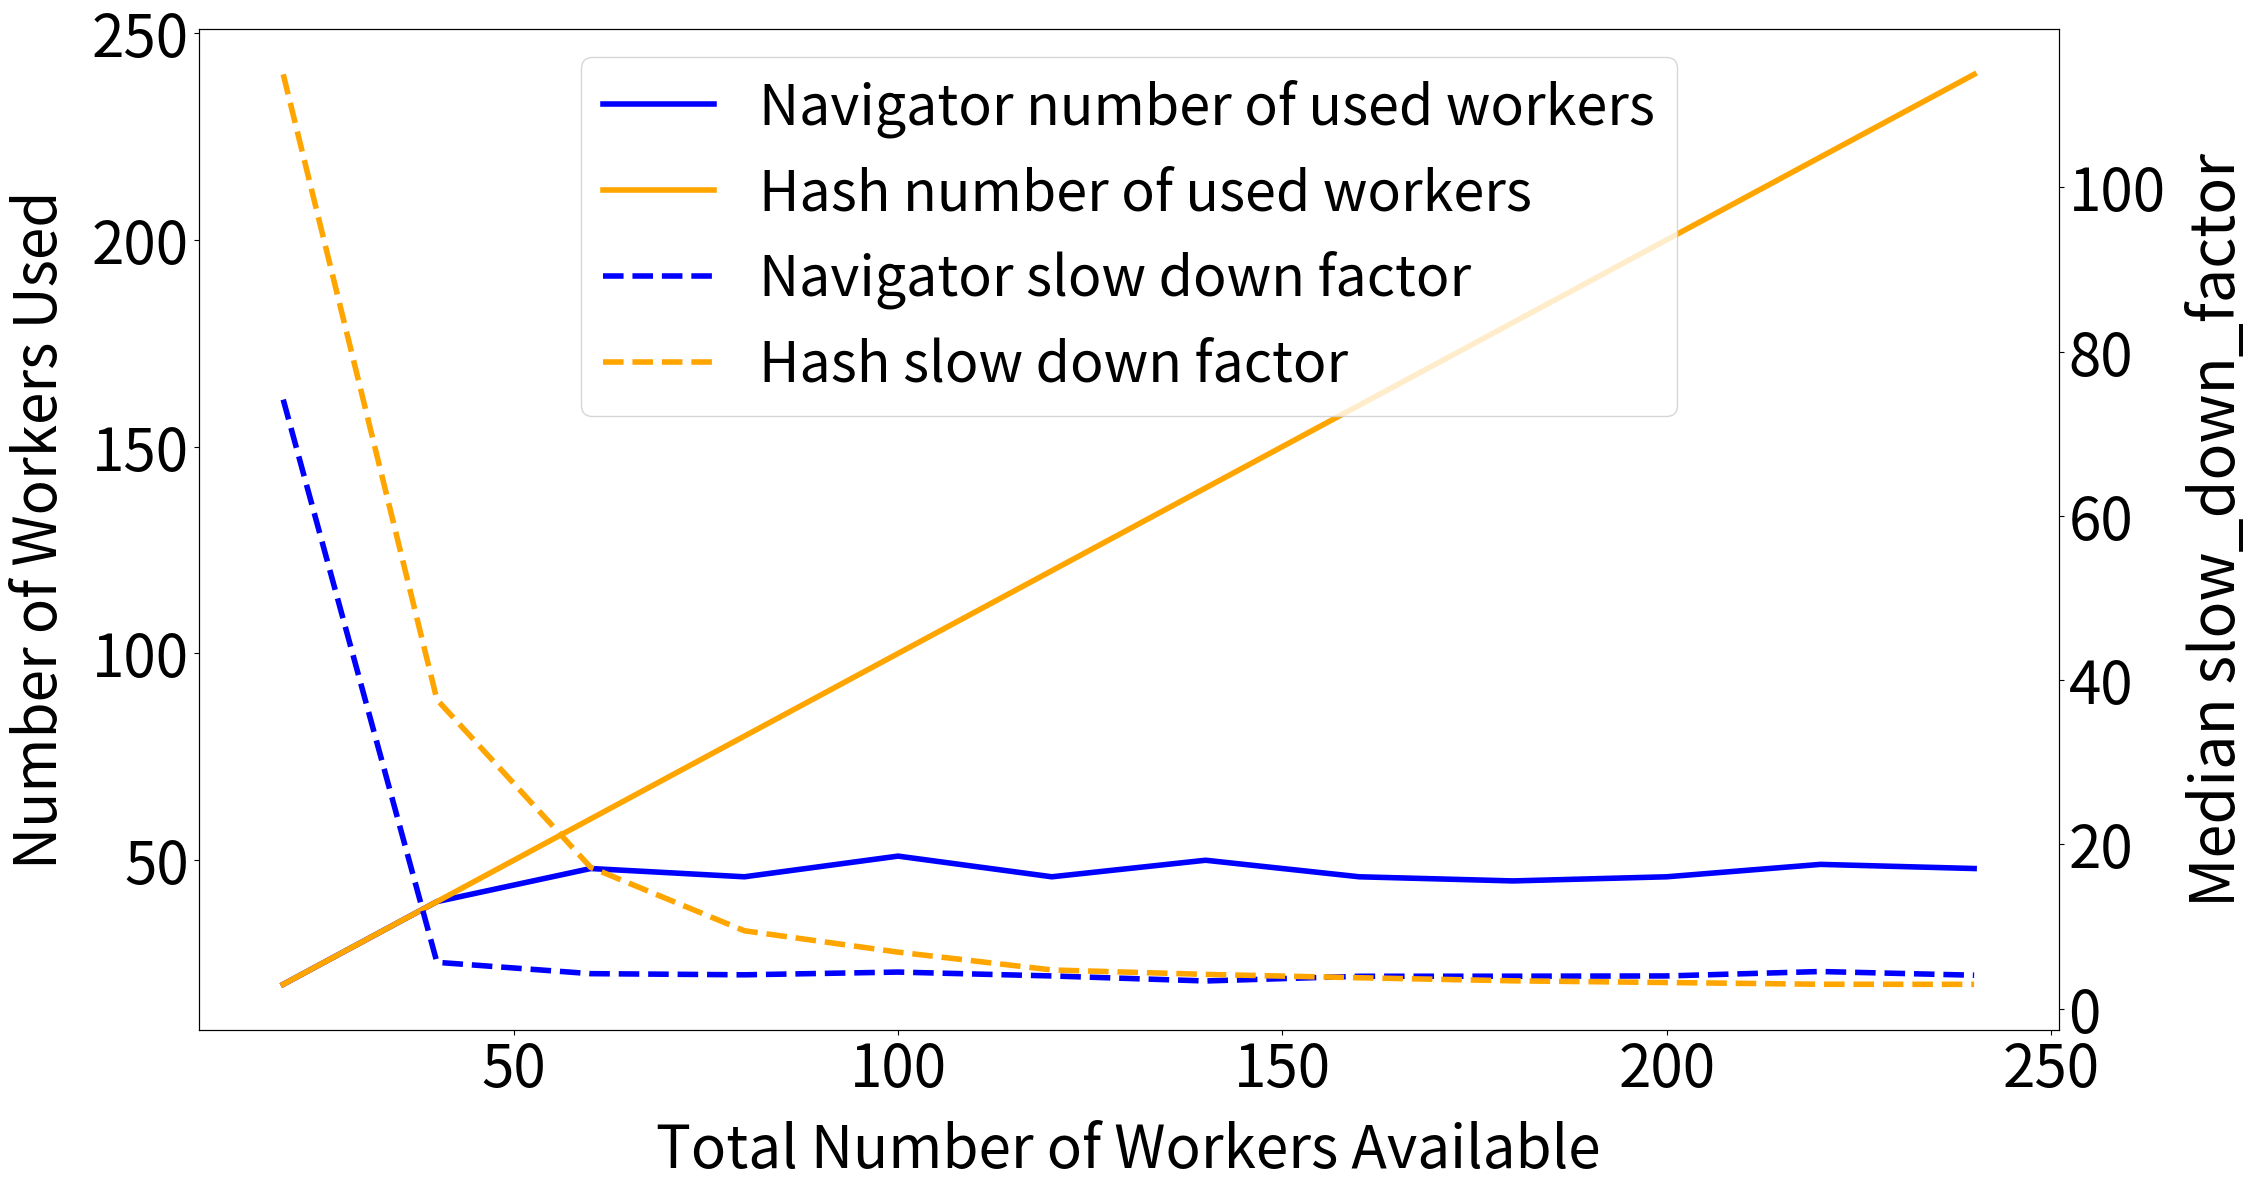

Generate this figure with matplotlib:
import matplotlib.pyplot as plt
import numpy as np

color_map = {"hash": 'orange', "heft": 'green', "jit": 'red', \
              "navigator": 'blue'}
x = [20,40,60,80,100,120,140,160,180,200,220,240]
scheduler_types = ["navigator", "hash"]
nav_used_workers = [20,40,48,46,51,46,50,46,45,46,49,48]
nav_med_slow_down = [74.15,5.65,4.27,4.13,4.462,3.99,3.38,3.95,3.96,3.99,4.53,4.08]
hash_used_workers = [20,40,60,80,100,120,140,160,180,200,220,240]
hash_med_slow_down = [113.74,37.62,17.21,9.49,6.89,4.72,4.18,3.77,3.4,3.19,2.98,2.97]

# Create the figure and the first y-axis
fig, ax1 = plt.subplots(figsize=(24,13))

ax1.set_xlabel('Total Number of Workers Available', fontsize=42,labelpad=14)
ax1.set_ylabel('Number of Workers Used', fontsize=42,labelpad=15)
ax1.plot(x, nav_used_workers, label='Navigator number of used workers', color=color_map["navigator"], linewidth=4)
ax1.plot(x, hash_used_workers, label='Hash number of used workers', color=color_map["hash"], linewidth=4)
ax1.tick_params(axis='y')
plt.xticks(fontsize=42)
plt.yticks(fontsize=42)

# Create dashed lines for the second y-axis
ax2 = ax1.twinx()

ax2.set_ylabel('Median slow_down_factor', fontsize=44,labelpad=15)
ax2.plot(x, nav_med_slow_down, linestyle='--', label='Navigator slow down factor', color=color_map["navigator"], linewidth=4)
ax2.plot(x, hash_med_slow_down, linestyle='--', label='Hash slow down factor', color=color_map["hash"], linewidth=4)
ax2.tick_params(axis='y')

# plt.xticks(fontsize=42)
plt.yticks(fontsize=42)

# Create legends for both categories
lines1, labels1 = ax1.get_legend_handles_labels()
lines2, labels2 = ax2.get_legend_handles_labels()
lines = lines1 + lines2
labels = labels1 + labels2
ax1.legend(lines, labels, fontsize=40,loc='upper center')

# plt.title('Scaling experiment comparison of Navigator and Hash schemes')


plt.savefig("./schedulers_scalability_comparison_trend.pdf")
plt.show()